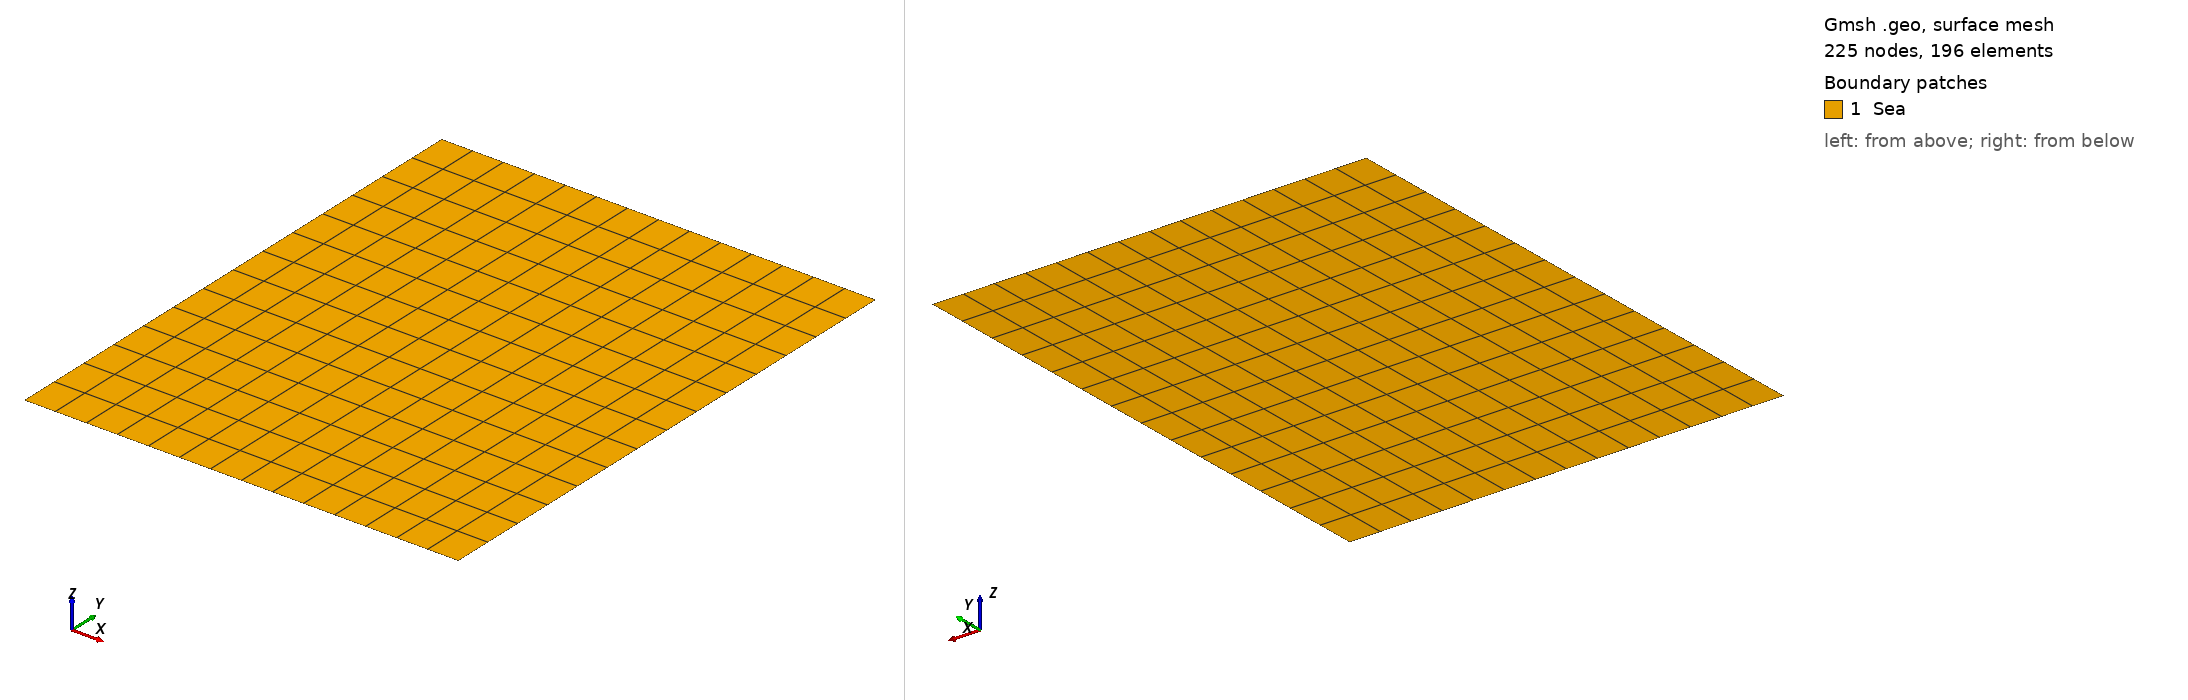

Gmsh geometry script, surface-meshed: 225 nodes, 196 surface elements. Boundary patches (legend numbers): 1 Sea. Left view from above one corner, right view from below the opposite corner. Legend entries are the model's physical surfaces. The drawing asked Gmsh for element sizes between 1% and 20% of the model's largest extent; the script's own settings can give other sizes.

=== structured_square.geo (drawn) ===
//+
SetFactory("OpenCASCADE");
Rmin = 2;
Rmax = 10;
Zmin = 0;
Zmax = 10;

NR = 15;
NZ = 15;

Point(1) = {Rmin, Zmin, 0, 1.0};
//+
Point(2) = {Rmax, Zmin, 0, 1.0};
//+
Point(3) = {Rmax, Zmax, 0, 1.0};
//+
Point(4) = {Rmin, Zmax, 0, 1.0};
//+
Line(1) = {1, 2};
//+
Line(2) = {2, 3};
//+
Line(3) = {3, 4};
//+
Line(4) = {4, 1};
//+
Curve Loop(1) = {3, 4, 1, 2};
//+
Plane Surface(1) = {1};
//+
Transfinite Curve {3, 1} = NR Using Progression 1;
//+
Transfinite Curve {4, 2} = NZ Using Progression 1;
//+
Transfinite Surface {1};
//+
Recombine Surface {1};
//+
Physical Curve("down", 1) = {1};
//+
Physical Curve("top", 2) = {3};
//+
Physical Curve("left", 3) = {4};
//+
Physical Curve("right", 4) = {2};
//+
Physical Surface("Sea", 5) = {1};
